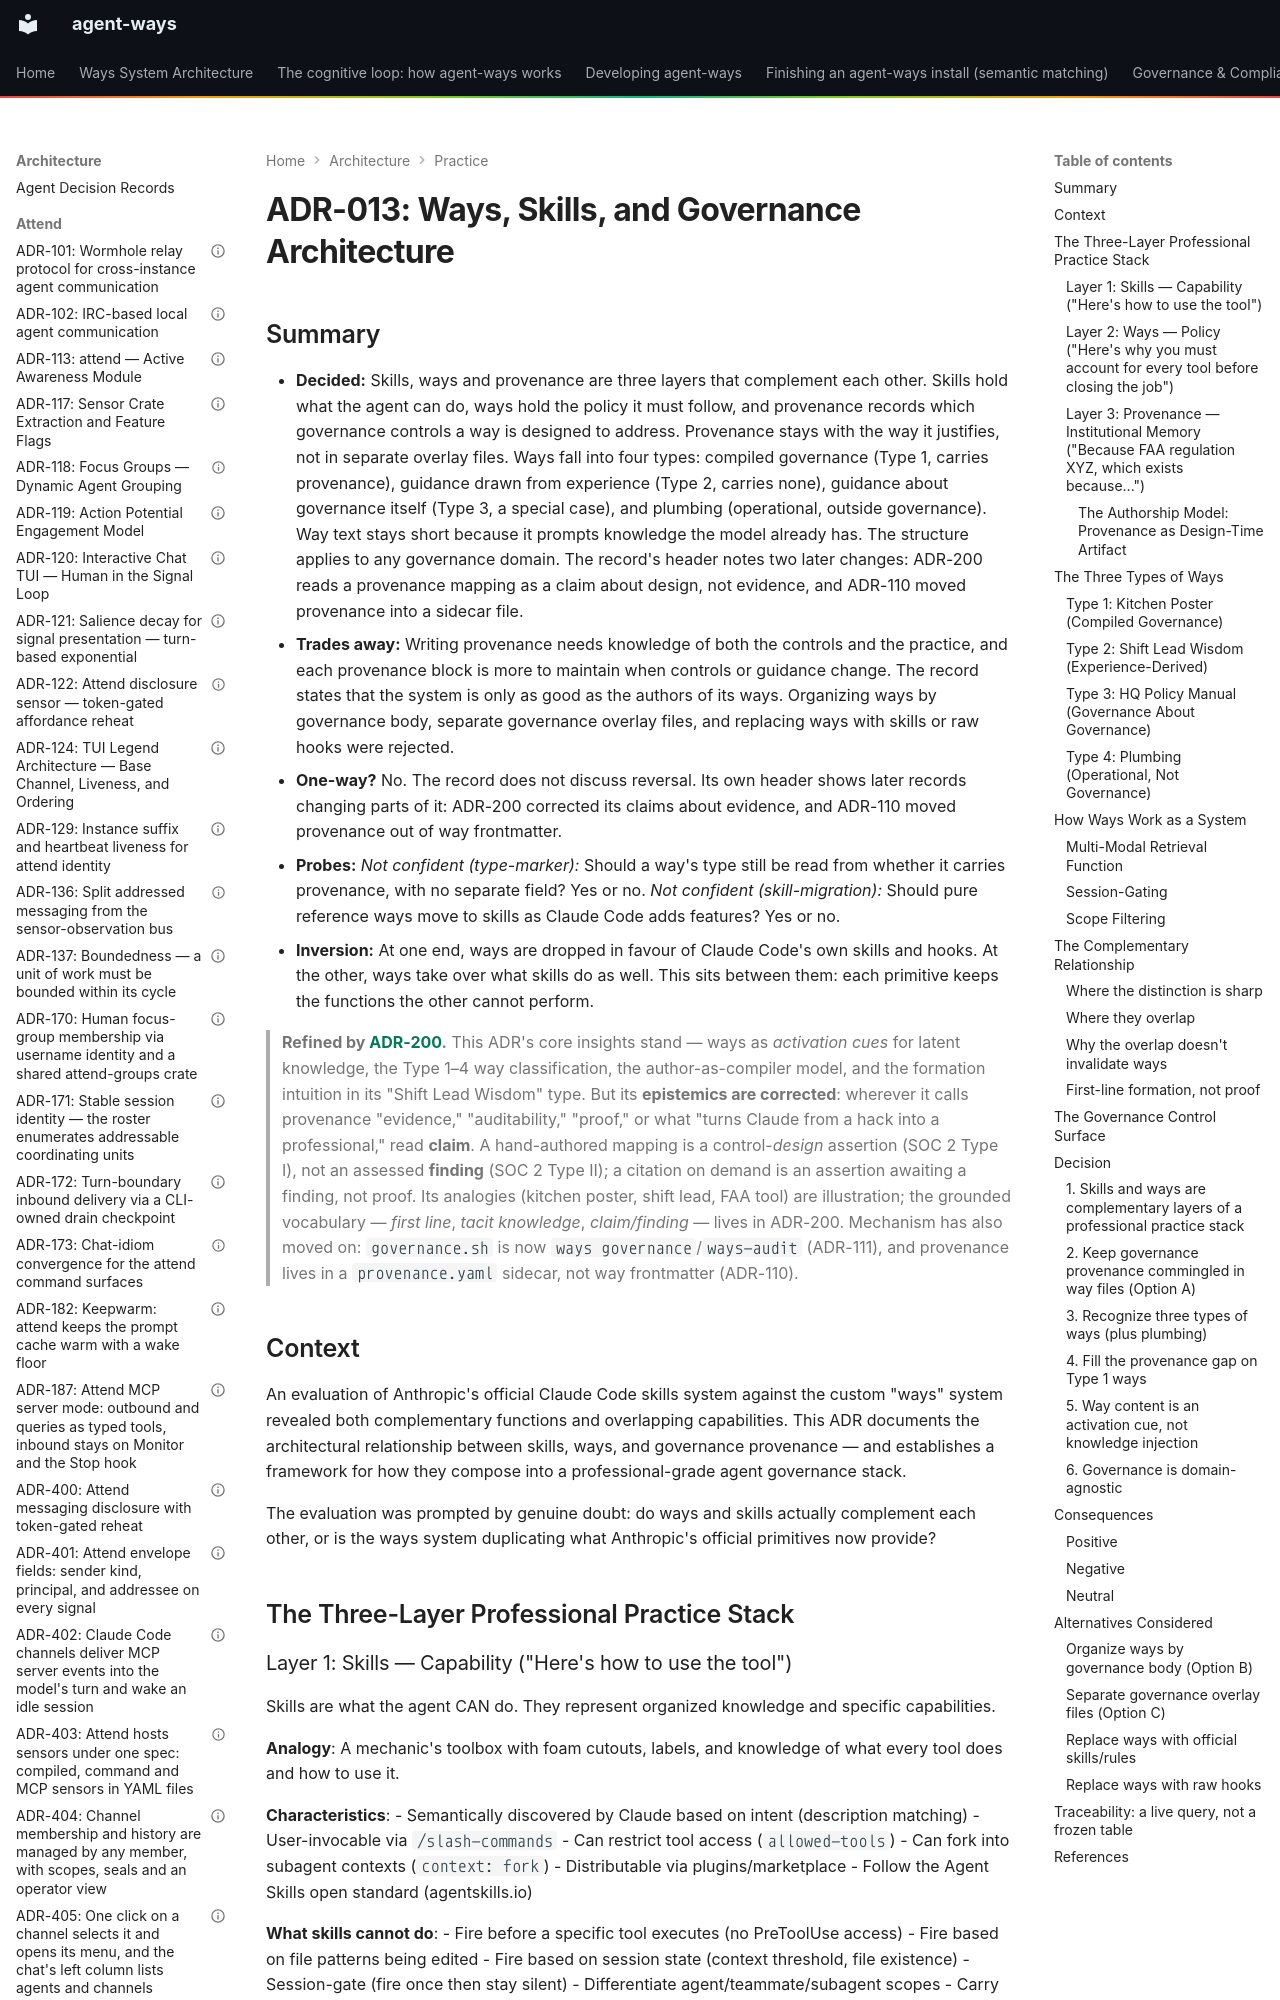

repository: aaronsb/agent-ways · page: architecture/practice/ADR-013-ways-skills-governance-architecture/index.html · generator: mkdocs

---
contract: adr/v1
kind: decision
verb: constrain
capability:
  - method
  - governance
basis:
  - evidence: an evaluation of Anthropic's Claude Code skills system against the ways system, prompted by doubt that ways duplicate the official primitives
  - standard: 'Claude Code skills and hooks primitives: skills cannot fire on PreToolUse, file patterns or session state, or session-gate'
  - evidence: governance matrix covers 12 ways with 37 control claims and 93 justifications across NIST, OWASP, ISO, SOC 2, CIS and IEEE (Decision §4)
agent:
  name: Claude
  model: unrecorded
status: accepted
date: 2026-02-09
deciders:
  - aaronsb
  - claude
related:
  - ADR-004
  - ADR-005
  - ADR-200
imported:
  from: docs/architecture/legacy/ADR-013-ways-skills-governance-architecture.md
  format: v0
  status: Accepted
---

# ADR-013: Ways, Skills, and Governance Architecture
